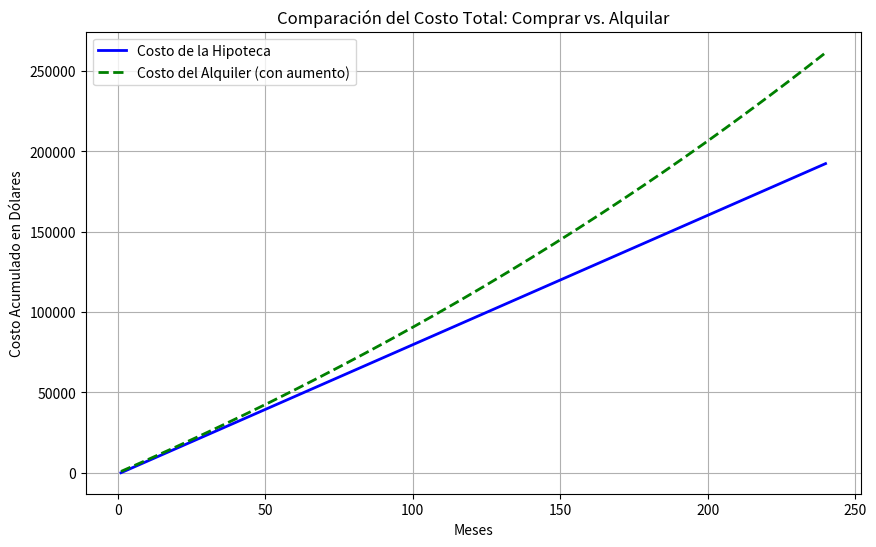

The matplotlib source for this figure:
import numpy as np
import matplotlib.pyplot as plt

# Datos del problema
alquiler_inicial = 800  # Alquiler mensual en dólares
hipoteca_total = 192444  # Costo total de la hipoteca en dólares
duracion_anos = 20  # Duración de la hipoteca y el alquiler (20 años)
tasa_aumento_alquiler = 0.03  # Aumento anual del alquiler (3%)

# Cálculo del costo total del alquiler (ajustado por aumentos anuales)
meses_totales = duracion_anos * 12
alquileres_mensuales = [alquiler_inicial * (1 + tasa_aumento_alquiler) ** (mes / 12) for mes in range(meses_totales)]
costo_total_alquiler = sum(alquileres_mensuales)

# Imprimir resultados
print(f"Costo total de la hipoteca: ${hipoteca_total:,.2f}")
print(f"Costo total de alquilar (sin aumentos): ${alquiler_inicial * meses_totales:,.2f}")
print(f"Costo total de alquilar (con aumento anual del 3%): ${costo_total_alquiler:,.2f}")

# Crear un arreglo de meses
meses = np.arange(1, meses_totales + 1)

# Costo acumulado a lo largo del tiempo
costo_acumulado_hipoteca = np.linspace(0, hipoteca_total, meses_totales)
costo_acumulado_alquiler = np.cumsum(alquileres_mensuales)

# Gráfica comparativa
plt.figure(figsize=(10, 6))
plt.plot(meses, costo_acumulado_hipoteca, label='Costo de la Hipoteca', color='blue', linewidth=2)
plt.plot(meses, costo_acumulado_alquiler, label='Costo del Alquiler (con aumento)', color='green', linewidth=2, linestyle='--')
plt.title('Comparación del Costo Total: Comprar vs. Alquilar')
plt.xlabel('Meses')
plt.ylabel('Costo Acumulado en Dólares')
plt.legend()
plt.grid(True)
plt.show()